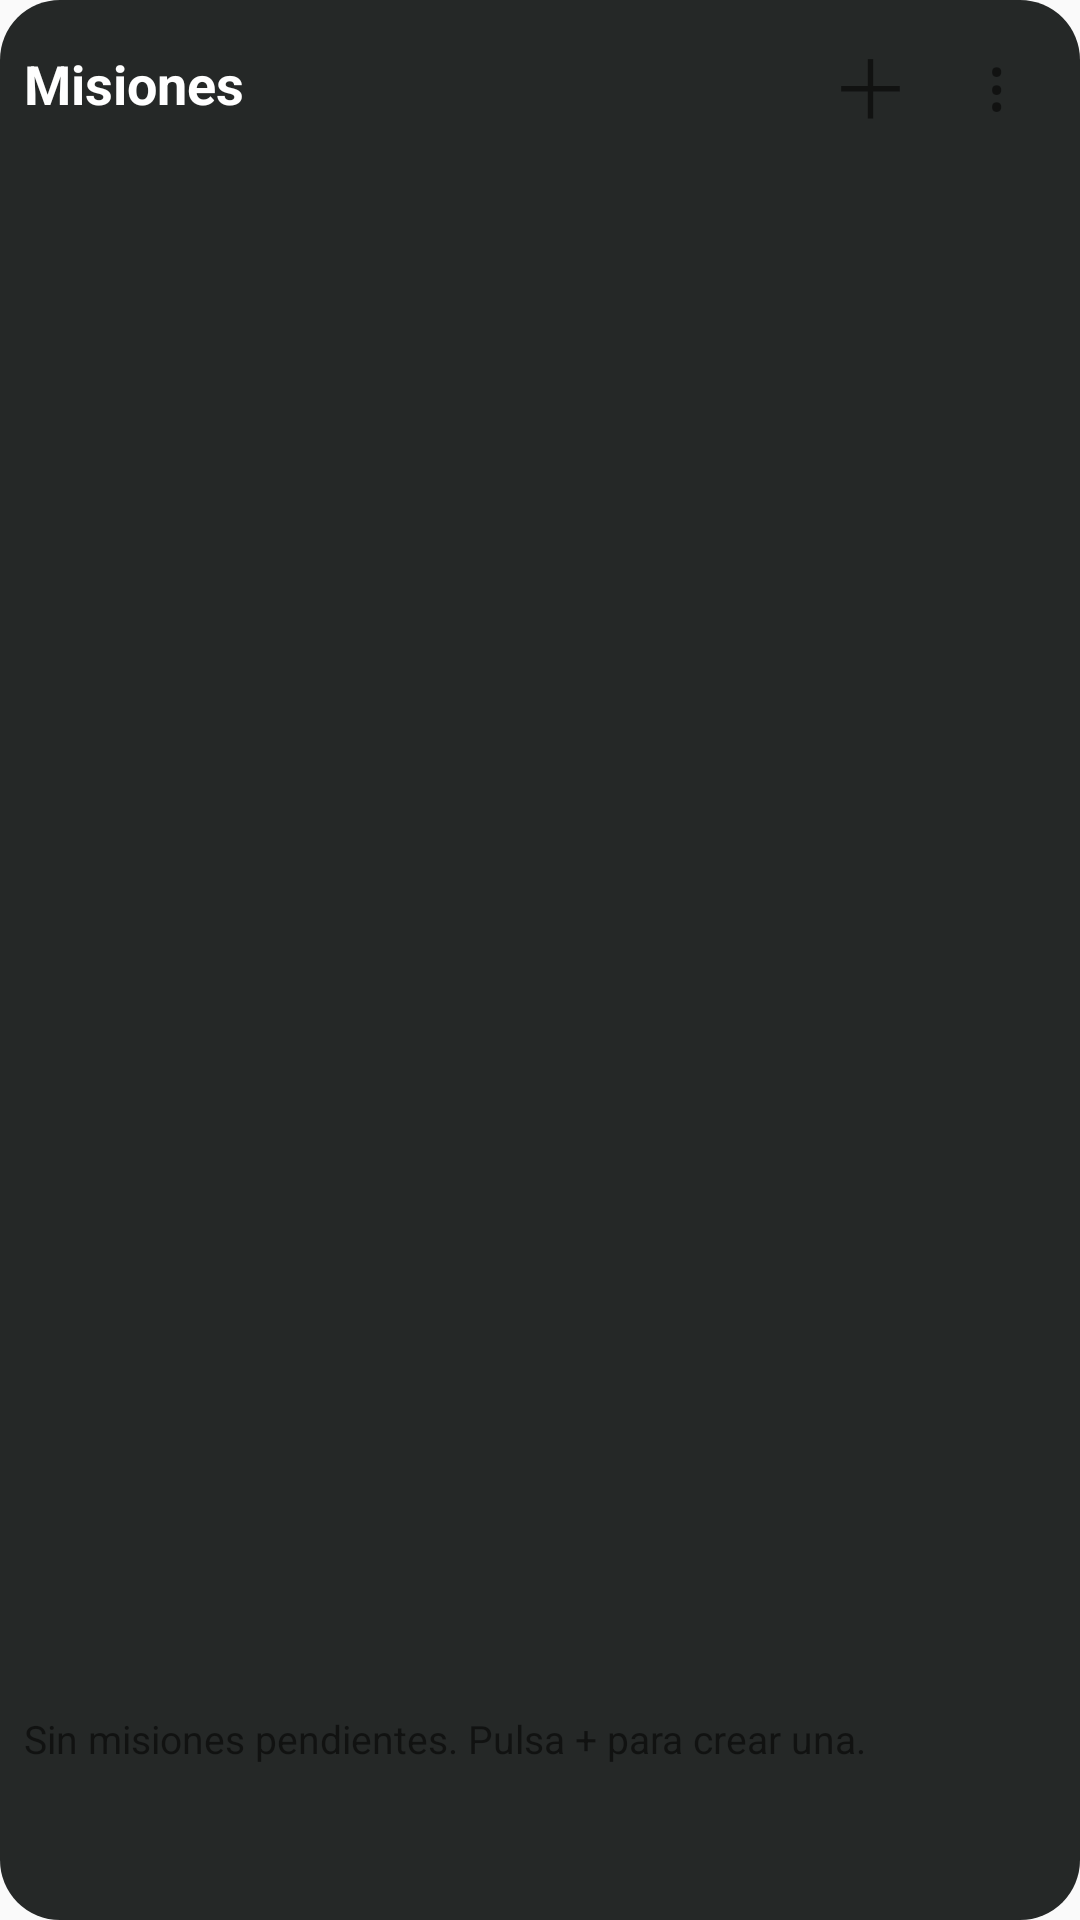

Android layout source for this screen:
<!-- AndroidManifest.xml: application theme AppTheme -->
<!-- res/layout/widget_dashboard.xml -->
<LinearLayout xmlns:android="http://schemas.android.com/apk/res/android" android:id="@+id/widget_root" android:layout_width="match_parent" android:layout_height="match_parent" android:orientation="vertical" android:padding="8dp" android:background="@drawable/widget_panel_dark">
  <LinearLayout android:layout_width="match_parent" android:layout_height="40dp" android:gravity="center_vertical">
    <TextView android:id="@+id/widget_heading" android:layout_width="0dp" android:layout_weight="1" android:layout_height="match_parent" android:gravity="center_vertical" android:text="Misiones" android:textColor="#FFFFFF" android:textSize="18sp" android:textStyle="bold" android:maxLines="1" android:ellipsize="end" />
    <TextView android:id="@+id/widget_add" android:layout_width="44dp" android:layout_height="match_parent" android:text="＋" android:gravity="center" android:textSize="27sp" android:contentDescription="Crear misión" />
    <TextView android:id="@+id/widget_menu" android:layout_width="40dp" android:layout_height="match_parent" android:text="⋮" android:gravity="center" android:textSize="24sp" android:contentDescription="Opciones de este widget" />
  </LinearLayout>
  <LinearLayout android:id="@+id/widget_summary_bar" android:layout_width="match_parent" android:layout_height="26dp" android:orientation="horizontal">
    <TextView android:id="@+id/widget_summary_today" android:layout_width="0dp" android:layout_weight="1" android:layout_height="match_parent" android:textSize="12sp" android:textStyle="bold" android:gravity="center_vertical" />
    <TextView android:id="@+id/widget_summary_overdue" android:layout_width="0dp" android:layout_weight="1" android:layout_height="match_parent" android:textSize="12sp" android:textStyle="bold" android:gravity="center_vertical" />
  </LinearLayout>
  <LinearLayout android:id="@+id/widget_sections" android:layout_width="match_parent" android:layout_height="0dp" android:layout_weight="1" android:orientation="vertical" />
  <ListView android:id="@+id/widget_list" android:layout_width="match_parent" android:layout_height="0dp" android:layout_weight="1" android:divider="@null" android:scrollbars="vertical" />
  <TextView android:id="@+id/widget_empty" android:layout_width="match_parent" android:layout_height="wrap_content" android:textSize="13sp" android:text="Sin misiones pendientes. Pulsa + para crear una." android:paddingVertical="4dp" />
  <TextView android:id="@+id/widget_tomorrow_summary" android:layout_width="match_parent" android:layout_height="24dp" android:textSize="12sp" android:gravity="center_vertical" />
  <TextView android:id="@+id/widget_pending" android:layout_width="match_parent" android:layout_height="wrap_content" android:textSize="10sp" android:paddingTop="2dp" />
</LinearLayout>
<!-- resources referenced by this layout -->
<resources>
  <!-- drawable widget_panel_dark (drawable) -->
  <shape xmlns:android="http://schemas.android.com/apk/res/android"><solid android:color="#252827"/><corners android:radius="20dp"/></shape>
  <style name="AppTheme" parent="Theme.AppCompat.Light.DarkActionBar">
          
          <item name="colorPrimary">@color/colorPrimary</item>
          <item name="colorPrimaryDark">@color/colorPrimaryDark</item>
          <item name="colorAccent">@color/colorAccent</item>
      </style>
  <!-- not gathered from this repository: default colours our renderer supplied (Android Studio template values) -->
  <color name="colorPrimary">#FF6200EE</color>
  <color name="colorPrimaryDark">#FF3700B3</color>
  <color name="colorAccent">#FF03DAC5</color>
</resources>
